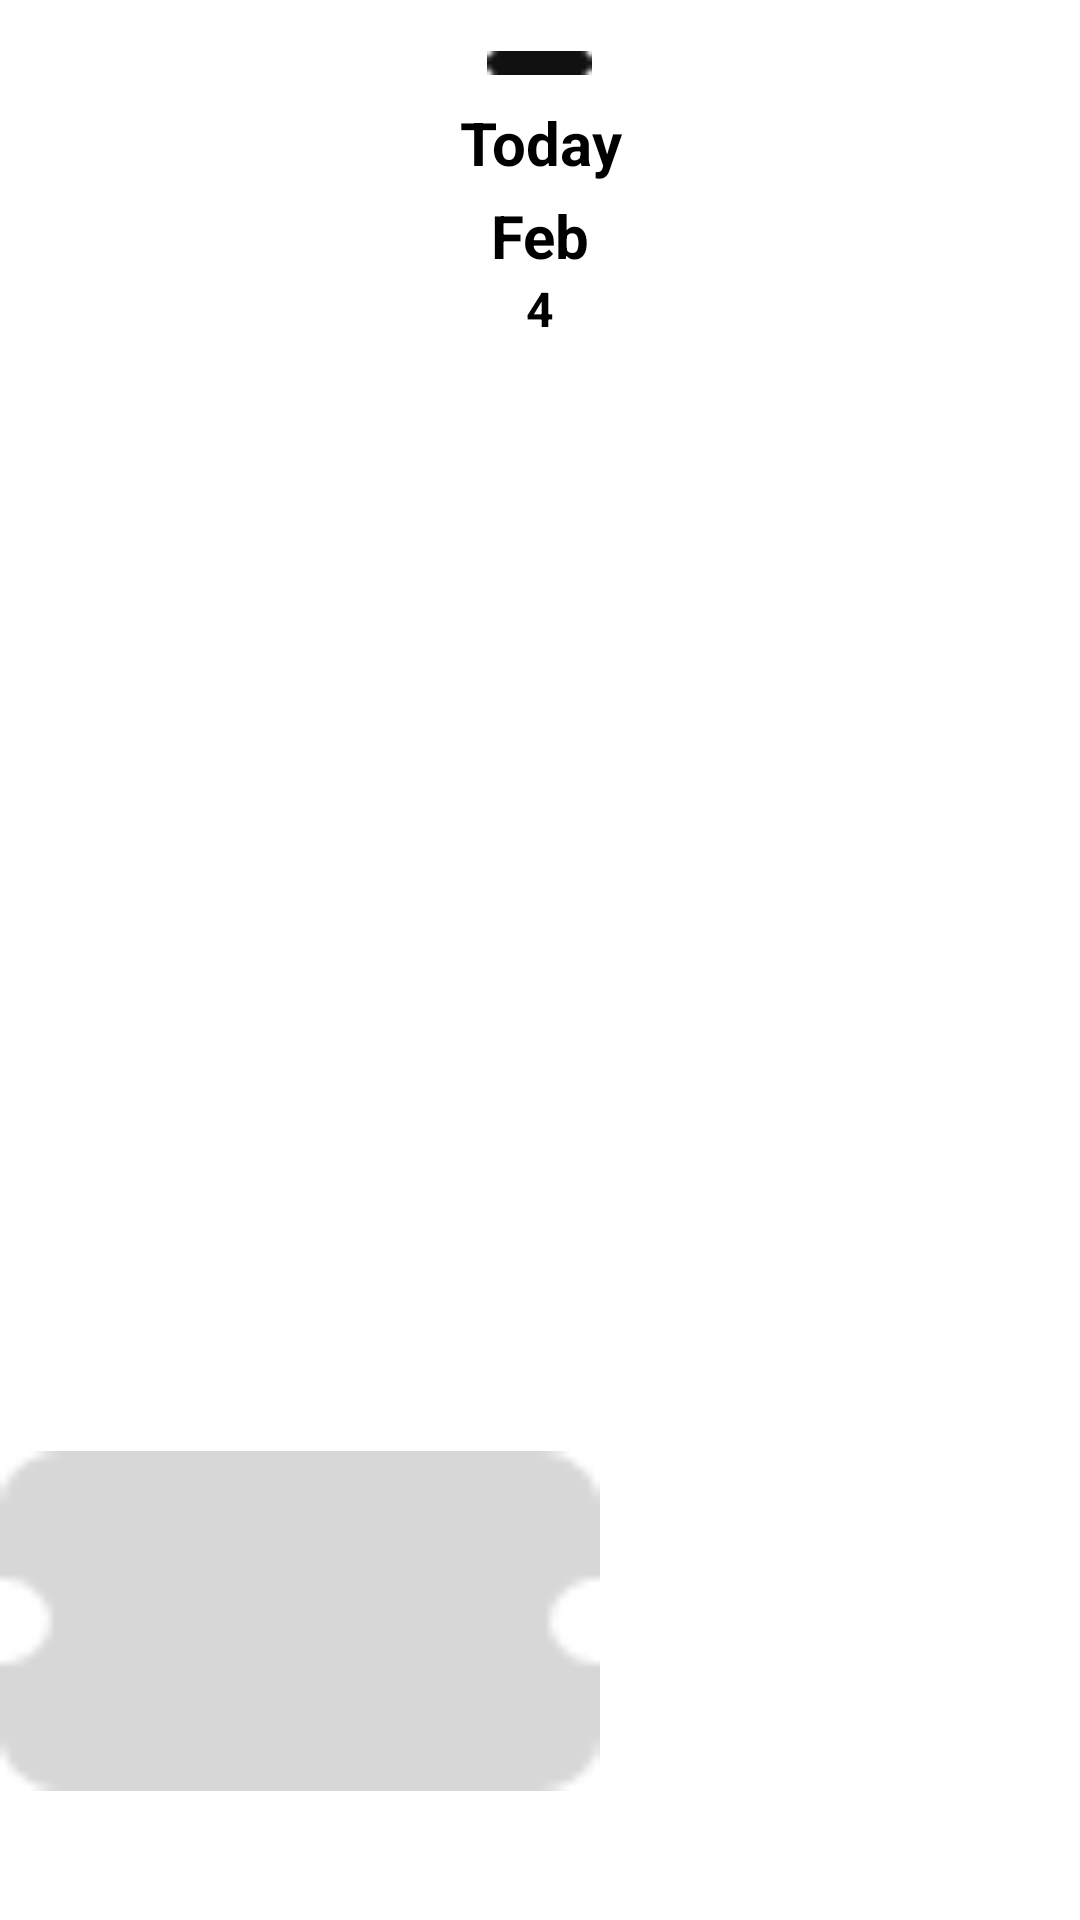

Produce the Android XML layout that renders to this screen, including the resource entries it uses.
<!-- AndroidManifest.xml: application theme Theme.GetYourTickets -->
<!-- res/layout/view_holder_choose_dates.xml -->
<?xml version="1.0" encoding="utf-8"?>
<RelativeLayout xmlns:android="http://schemas.android.com/apk/res/android"
    android:layout_width="90dp"
    android:layout_height="180dp"
    android:layout_marginStart="@dimen/margin_medium_2"
    xmlns:app="http://schemas.android.com/apk/res-auto">

    <androidx.appcompat.widget.AppCompatImageView
        android:id="@+id/DateOne"
        android:layout_width="300dp"
        android:layout_height="700dp"
        android:layout_marginTop="-100dp"
        app:srcCompat="@drawable/dateshownpartone"/>

    <androidx.appcompat.widget.AppCompatImageView
        android:id="@+id/DateTwo"
        android:layout_width="200dp"
        android:layout_height="200dp"
        android:layout_marginTop="-160dp"
        android:layout_below="@id/DateOne"
        app:srcCompat="@drawable/dateshownparttwo"/>

    <androidx.appcompat.widget.AppCompatImageView
        android:id="@+id/BlackBar"
        android:layout_width="35dp"
        android:layout_height="10dp"
        app:srcCompat="@drawable/blackbar"
        android:layout_marginTop="@dimen/margin_medium_2"
        android:elevation="@dimen/margin_xxlarge"
        android:layout_centerHorizontal="true"/>

    <androidx.appcompat.widget.AppCompatTextView
        android:id="@+id/tvToday"
        android:layout_width="match_parent"
        android:layout_height="wrap_content"
        android:layout_below="@id/BlackBar"
        android:layout_marginTop="@dimen/margin_medium"
        android:gravity="center_horizontal"
        android:text="Today"
        android:textColor="@color/black"
        android:textStyle="bold"
        android:textSize="@dimen/text_regular_3x"/>

    <androidx.appcompat.widget.AppCompatTextView
        android:id="@+id/tvFebMonth"
        android:layout_width="match_parent"
        android:layout_height="wrap_content"
        android:layout_below="@id/tvToday"
        android:layout_marginTop="@dimen/margin_small"
        android:gravity="center_horizontal"
        android:text="Feb"
        android:textColor="@color/black"
        android:textStyle="bold"
        android:textSize="@dimen/text_regular_3x"/>

    <androidx.appcompat.widget.AppCompatTextView
        android:layout_width="match_parent"
        android:layout_height="wrap_content"
        android:layout_below="@id/tvFebMonth"
        android:gravity="center_horizontal"
        android:text="4"
        android:textColor="@color/black"
        android:textStyle="bold"
        android:textSize="@dimen/text_regular_2x"/>
</RelativeLayout>
<!-- resources referenced by this layout -->
<resources>
  <color name="black">#FF000000</color>
  <dimen name="margin_medium">8dp</dimen>
  <dimen name="margin_medium_2">16dp</dimen>
  <dimen name="margin_small">4dp</dimen>
  <dimen name="margin_xxlarge">48dp</dimen>
  <dimen name="text_regular_2x">16sp</dimen>
  <dimen name="text_regular_3x">20sp</dimen>
  <!-- drawable blackbar: png bitmap (drawable-xxxhdpi, 183 bytes) -->
  <!-- drawable dateshownparttwo: png bitmap (drawable-xxxhdpi, 571 bytes) -->
  <style name="Theme.GetYourTickets" parent="Theme.MaterialComponents.DayNight.NoActionBar">
          
          <item name="colorPrimary">@color/colorPrimary</item>
          <item name="colorPrimaryDark">@color/colorPrimaryDark</item>
          <item name="colorAccent">@color/colorAccent</item>
          
          <item name="android:statusBarColor">  ?attr/colorPrimaryDark</item>
          
      </style>
  <color name="colorPrimary">#3B3B3B</color>
  <color name="colorPrimaryDark">#131313</color>
  <color name="colorAccent">#00FF6A</color>
</resources>
